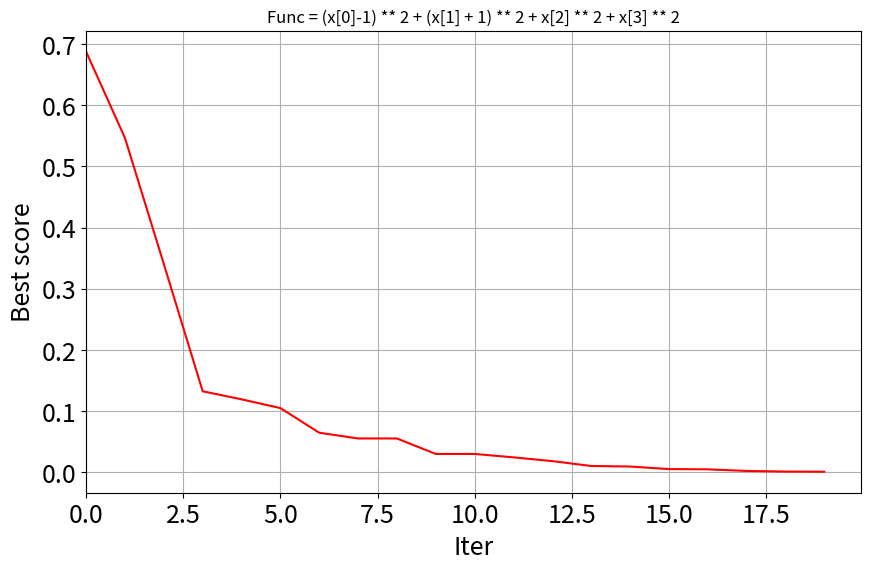

Reproduce this figure in Python.
from __future__ import division
import numpy as np
import random
import matplotlib as mpl
import matplotlib.pyplot as plt
import time

class ALO(object):
    def __init__(self, N, Max_iter, lb, ub, dim, Fobj):
        """
        N：Numero de hormigas
        Max_iter：numero de iter
        lb, ub ：搜索范围 -> 变量取值范围
        dim：解的维度
        Fobj：价值函数
        """
        self.N = N
        self.Max_iter = Max_iter
        self.lb = np.array(lb)
        self.ub = np.array(ub)
        self.dim = dim
        self.Fobj = Fobj

    # 初始化 ant 和 antlion 位置
    def Initialization(self):
        x = [[0 for col in range(self.dim)] for row in range(self.N)]
        for i in range(self.N):
            for j in range(self.dim):
                x[i][j] = random.random() * (self.ub[j]-self.lb[j]) + self.lb[j]
        return x

    # 轮盘赌
    def RouletteWheelSelection(self, weights):
        accumulation = [0 for col in range(self.N)]
        for i in range(self.N):
            accumulation[-1] = 0
            accumulation[i] += accumulation[i-1] + weights[i]
        p = random.random() * accumulation[-1]
        for j in range(self.N):
            if accumulation[j] > p:
                index = j
                break
        return index

    # 随机游走
    def Random_walk_around_antlion(self, antlion, current_iter):
        if current_iter >= self.Max_iter * 0.95:
            I = 1 + 10**6 * (current_iter/self.Max_iter)
        elif current_iter >= self.Max_iter * 0.9:
            I = 1 + 10**5 * (current_iter/self.Max_iter)
        elif current_iter >= self.Max_iter * 3/4:
            I = 1 + 10**4 * (current_iter/self.Max_iter)
        elif current_iter >= self.Max_iter * 0.5:
            I = 1 + 10**3 * (current_iter/self.Max_iter)
        else:
            I = 1 + 10**2 * (current_iter/self.Max_iter)
        # 公式 (2.10)、(2.11)
        lb, ub = self.lb/I, self.ub/I
        # 公式 (2.8)
        if random.random() < 0.5:
            lb = lb + antlion
        else:
            lb = -lb + antlion
        # 公式 (2.9)
        if random.random() >= 0.5:
            ub = ub + antlion
        else:
            ub = -ub + antlion
        # create n random walks and normalize accroding to lb and ub
        RWs = [[0 for col in range(self.dim)] for row in range(self.Max_iter + 1)]
        for dim in range(self.dim):
            # 公式 (2.2)
            X1 = [0]
            for i in range(self.Max_iter):
                X1.append(1) if random.random() > 0.5 else X1.append(-1)
            # X：公式 (2.1)
            X = [0 for col in range(self.Max_iter + 1)]
            for j in range(self.Max_iter + 1):
                if j == 0:
                    pass
                else:
                    X[j] = X[j-1] + X1[j]
            a, b = min(X), max(X)
            c, d = lb[dim], ub[dim]
            aa = [a for ii in range(self.Max_iter + 1)]
            # 公式 (2.7)
            X_norm = [(x-y) * (d-c)/(b-a) + c for x, y in zip(X, aa)]
            for t in range(len(X_norm)):
                RWs[t][dim] = X_norm[t]
        return RWs

    # 绘制迭代-误差图
    def Ploterro(self, Current_iter, Convergence_curve):
        #mpl.rcParams['font.sans-serif'] = ['Courier New']
        mpl.rcParams['axes.unicode_minus'] = False
        fig = plt.figure(figsize=(10, 6))
        ax = fig.add_subplot(111)
        x = [i for i in range(Current_iter)]
        plt.plot(x, Convergence_curve, 'r-', linewidth=1.5, markersize=5)
        ax.set_xlabel(u'Iter', fontsize=18)
        ax.set_ylabel(u'Best score', fontsize=18)
        plt.xticks(fontsize=18)
        plt.yticks(fontsize=18)
        plt.xlim(0, )
        plt.grid(True)
        plt.title("Func = (x[0]-1) ** 2 + (x[1] + 1) ** 2 + x[2] ** 2 + x[3] ** 2")
        plt.show()

    def Run(self):
        #  ant  and antlion 
        antlion_position = self.Initialization()
        ant_position = self.Initialization()

        Sorted_antlions = [[0 for col in range(self.dim)] for row in range(self.N)]

        Elite_antlion_position = [0 for col in range(self.dim)]
        Elite_antlion_fitness = float('inf')
        Convergence_curve = [0 for col in range(self.Max_iter)]
        antlions_fitness = [0 for col in range(self.N)]
        ants_fitness = [0 for col in range(self.N)]

        
        for i in range(self.N):
            antlions_fitness[i] = self.Fobj(antlion_position[i])
        sorted_antlion_fitness = sorted(antlions_fitness)
        sorted_indexes = np.argsort(antlions_fitness)
        for newindex in range(self.N):
            Sorted_antlions[newindex] = antlion_position[sorted_indexes[newindex]]
        Elite_antlion_position = Sorted_antlions[0]
        Elite_antlion_fitness = sorted_antlion_fitness[0]

     
        for Current_iter in range(self.Max_iter):
            print("Iter = " + str(Current_iter))
            for i in range(self.N):
                Rolette_index = self.RouletteWheelSelection([1./item for item in sorted_antlion_fitness])
                if Rolette_index == -1:
                    Rolette_index = 1
                RA = self.Random_walk_around_antlion(Sorted_antlions[Rolette_index], Current_iter)
                RE = self.Random_walk_around_antlion(Elite_antlion_position, Current_iter)
                # 公式 (2.13)
                ant_position[i] = [(x + y)/2 for x, y in zip(RA[Current_iter], RE[Current_iter])]
            for j in range(self.N):
                for k in range(self.dim):
                    if ant_position[j][k] > self.ub[k]:
                        ant_position[j][k] = self.ub[k]
                    elif ant_position[j][k] < self.lb[k]:
                        ant_position[j][k] = self.lb[k]
                    else:
                        pass
                ants_fitness[j] = self.Fobj(ant_position[j])
            double_population = []
            double_population.extend(Sorted_antlions)
            double_population.extend(ant_position)
            double_fitness = []
            double_fitness.extend(sorted_antlion_fitness)
            double_fitness.extend(ants_fitness)

            double_fitness_sorted = sorted(double_fitness)
            I = np.argsort(double_fitness)
            double_sorted_population = []
            for index in I:
                double_sorted_population.append(double_population[index])
            antlions_fitness = double_fitness_sorted[0:self.N]
            Sorted_antlions = double_sorted_population[0:self.N]
            if antlions_fitness[0] <= Elite_antlion_fitness:
                Elite_antlion_fitness = antlions_fitness[0]
                Elite_antlion_position = Sorted_antlions[0]
            Sorted_antlions[0] = Elite_antlion_position
            antlions_fitness[0] = Elite_antlion_fitness
            Convergence_curve[Current_iter] = Elite_antlion_fitness
            Current_iter += 1

            if Elite_antlion_fitness <= 0.001:
                break
        print("Best_score = " + str(Elite_antlion_fitness))
        print("Best_pos = " + str(Elite_antlion_position))
        self.Ploterro(Current_iter, Convergence_curve[0:Current_iter])
        return Elite_antlion_fitness, Elite_antlion_position, Convergence_curve[0:Current_iter]

def Fobj(x):
    cost = (x[0] - 1) ** 2 + (x[1] + 1) ** 2 + x[2] ** 2 + x[3] ** 2
    return cost
starttime = time.time()
a = ALO(10, 80, [-1, -1, -1, -1], [1, 1, 1, 1], 4, Fobj)
Best_score, Best_pos, Cg_curve = a.Run()
endtime = time.time()
print("Runtime = " + str(endtime - starttime))

